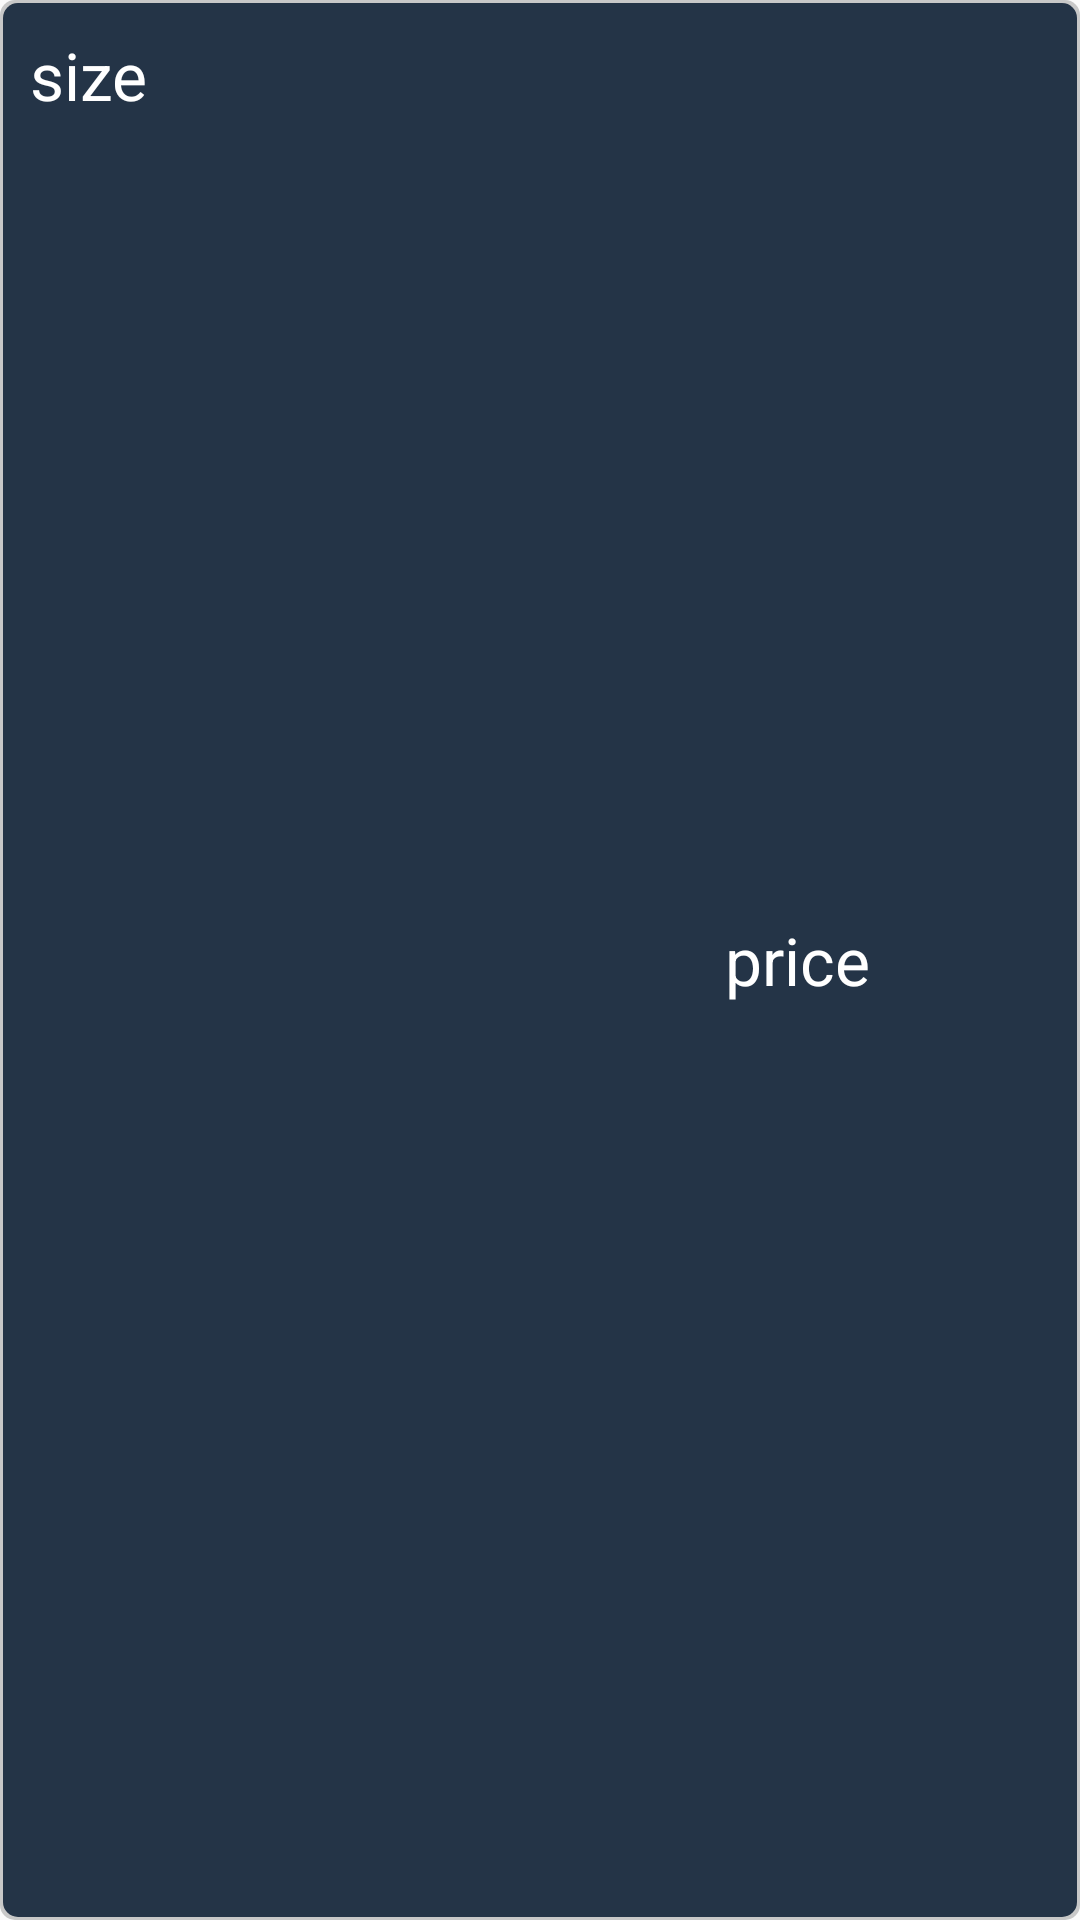

Write the Android layout XML for this screen, with the resource values it uses.
<!-- AndroidManifest.xml: application theme AppTheme -->
<!-- res/layout/dialog_item.xml -->
<?xml version="1.0" encoding="utf-8"?>
<RelativeLayout
    xmlns:android="http://schemas.android.com/apk/res/android"
    android:layout_width="match_parent"
    android:layout_height="match_parent"
    android:layout_marginLeft="40dp"
    android:layout_marginStart="40dp"
    android:layout_marginRight="40dp"
    android:layout_marginEnd="40dp"
    android:background="@drawable/border_shadow"
    >

    <TextView
        android:text="size"
        android:layout_width="wrap_content"
        android:layout_height="50dp"
        android:layout_alignParentLeft="true"
        android:layout_alignParentStart="true"
        android:textAppearance="?android:attr/textAppearanceLarge"
        android:textColor="@android:color/white"
        android:layout_marginLeft="10dp"
        android:layout_marginStart="10dp"
        android:id="@+id/dialogSize"
        android:gravity="center_vertical"/>

    <ImageView
        android:id="@+id/dialogImg"
        android:layout_width="wrap_content"
        android:layout_height="wrap_content"
        android:src="@drawable/add_to_cart"
        android:scaleType="fitEnd"
        android:layout_marginRight="10dp"
        android:layout_marginEnd="10dp"
        android:layout_alignBottom="@id/dialogSize"
        android:layout_alignTop="@id/dialogSize"

        />

    <TextView
        android:text="price"
        android:layout_width="wrap_content"
        android:layout_height="wrap_content"
        android:id="@+id/dialogPrice"
        android:layout_centerVertical="true"
        android:textAppearance="?android:attr/textAppearanceLarge"
        android:textColor="@android:color/white"
        android:layout_alignParentRight="true"
        android:layout_alignParentEnd="true"
        android:layout_marginRight="70dp"
        android:layout_marginEnd="70dp" />
</RelativeLayout>
<!-- resources referenced by this layout -->
<resources>
  <!-- drawable border_shadow (drawable) -->
  <?xml version="1.0" encoding="utf-8"?>
  <layer-list xmlns:android="http://schemas.android.com/apk/res/android">
      <item>
          <shape android:shape="rectangle">
              <solid android:color="#CABBBBBB"/>
              <corners android:radius="5dp" />
          </shape>
      </item>
  
      <item
          android:left="1dp"
          android:right="1dp"
          android:top="1dp"
          android:bottom="1dp">
          <shape android:shape="rectangle">
              <solid android:color="@color/colorPrimary"/>
              <corners android:radius="5dp" />
          </shape>
      </item>
  </layer-list>
  <style name="AppTheme" parent="Theme.AppCompat.Light.DarkActionBar">
          
          <item name="colorPrimary">@color/colorPrimary</item>
          <item name="colorPrimaryDark">@color/colorPrimaryDark</item>
          <item name="colorAccent">@color/colorAccent</item>
      </style>
  <color name="colorPrimary">#243447</color>
  <color name="colorPrimaryDark">#000D20</color>
  <color name="colorAccent">#02B4E1</color>
</resources>
